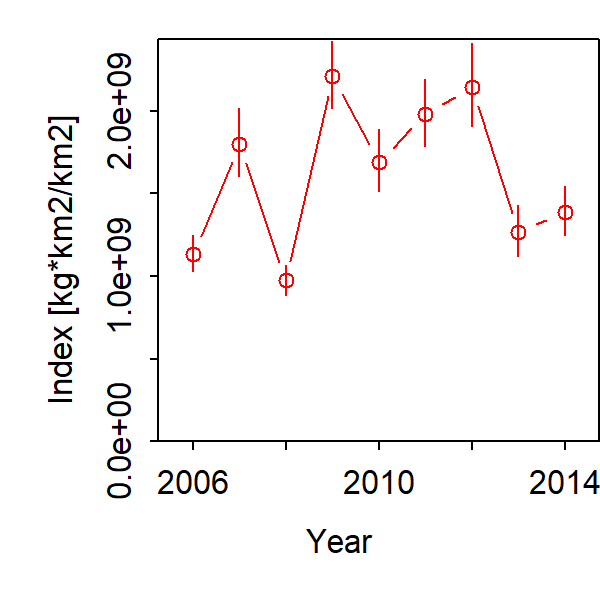

Values plotted in this chart, from the file beside it:
Category, Time, Stratum, Units, Estimate, Std. Error for Estimate, Std. Error for ln(Estimate)
1, 2006, Stratum_1, [kg*km2/km2], 1133983524, 89095123, 0.09391
1, 2007, Stratum_1, [kg*km2/km2], 1799114735, 171801476, 0.1136
1, 2008, Stratum_1, [kg*km2/km2], 973838499, 76574404, 0.09318
1, 2009, Stratum_1, [kg*km2/km2], 2209580784, 176975258, 0.09231
1, 2010, Stratum_1, [kg*km2/km2], 1691206549, 160319859, 0.112
1, 2011, Stratum_1, [kg*km2/km2], 1979523352, 171064749, 0.1018
1, 2012, Stratum_1, [kg*km2/km2], 2143942336, 209135289, 0.1163
1, 2013, Stratum_1, [kg*km2/km2], 1266320133, 127114803, 0.1225
1, 2014, Stratum_1, [kg*km2/km2], 1389927458, 123732516, 0.1071
